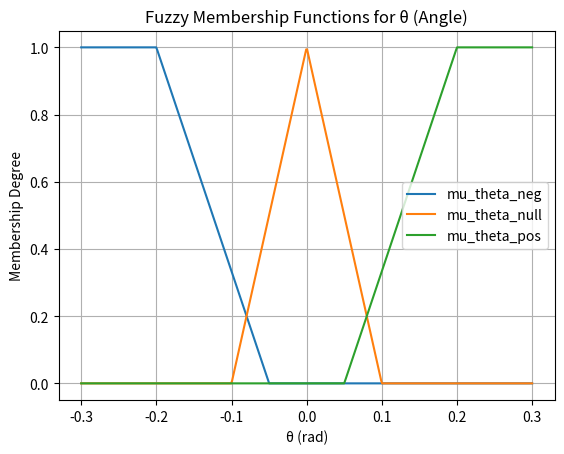
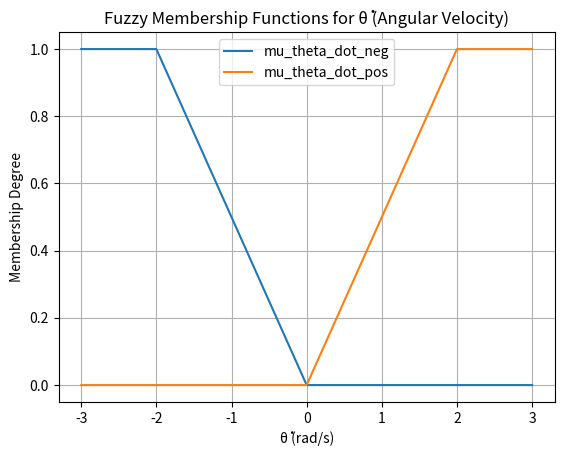

These figures' Python source, in order:
import numpy as np
import matplotlib.pyplot as plt

# Definition der Membership-Funktionen
def mu_theta_neg(theta):
    if theta >= -0.05:
        return 0.0
    elif theta <= -0.2:
        return 1.0
    else:
        return (-theta - 0.05) / 0.15

def mu_theta_null(theta):
    if abs(theta) >= 0.1:
        return 0.0
    else:
        return 1.0 - abs(theta) / 0.1

def mu_theta_pos(theta):
    if theta <= 0.05:
        return 0.0
    elif theta >= 0.2:
        return 1.0
    else:
        return (theta - 0.05) / 0.15

def mu_theta_dot_neg(theta_dot):
    if theta_dot >= 0.0:
        return 0.0
    elif theta_dot <= -2.0:
        return 1.0
    else:
        return (-theta_dot) / 2.0

def mu_theta_dot_pos(theta_dot):
    if theta_dot <= 0.0:
        return 0.0
    elif theta_dot >= 2.0:
        return 1.0
    else:
        return theta_dot / 2.0

# Wertebereiche
theta_vals = np.linspace(-0.3, 0.3, 500)
theta_dot_vals = np.linspace(-3, 3, 500)

# Zugehörigkeitswerte berechnen
mu_theta_neg_vals = [mu_theta_neg(t) for t in theta_vals]
mu_theta_null_vals = [mu_theta_null(t) for t in theta_vals]
mu_theta_pos_vals = [mu_theta_pos(t) for t in theta_vals]

mu_theta_dot_neg_vals = [mu_theta_dot_neg(td) for td in theta_dot_vals]
mu_theta_dot_pos_vals = [mu_theta_dot_pos(td) for td in theta_dot_vals]

# Plotten der theta-Mitgliedsfunktionen
plt.figure()
plt.plot(theta_vals, mu_theta_neg_vals, label="mu_theta_neg")
plt.plot(theta_vals, mu_theta_null_vals, label="mu_theta_null")
plt.plot(theta_vals, mu_theta_pos_vals, label="mu_theta_pos")
plt.title("Fuzzy Membership Functions for θ (Angle)")
plt.xlabel("θ (rad)")
plt.ylabel("Membership Degree")
plt.legend()
plt.grid(True)
plt.show()

# Plotten der theta_dot-Mitgliedsfunktionen
plt.figure()
plt.plot(theta_dot_vals, mu_theta_dot_neg_vals, label="mu_theta_dot_neg")
plt.plot(theta_dot_vals, mu_theta_dot_pos_vals, label="mu_theta_dot_pos")
plt.title("Fuzzy Membership Functions for θ̇ (Angular Velocity)")
plt.xlabel("θ̇ (rad/s)")
plt.ylabel("Membership Degree")
plt.legend()
plt.grid(True)
plt.show()
